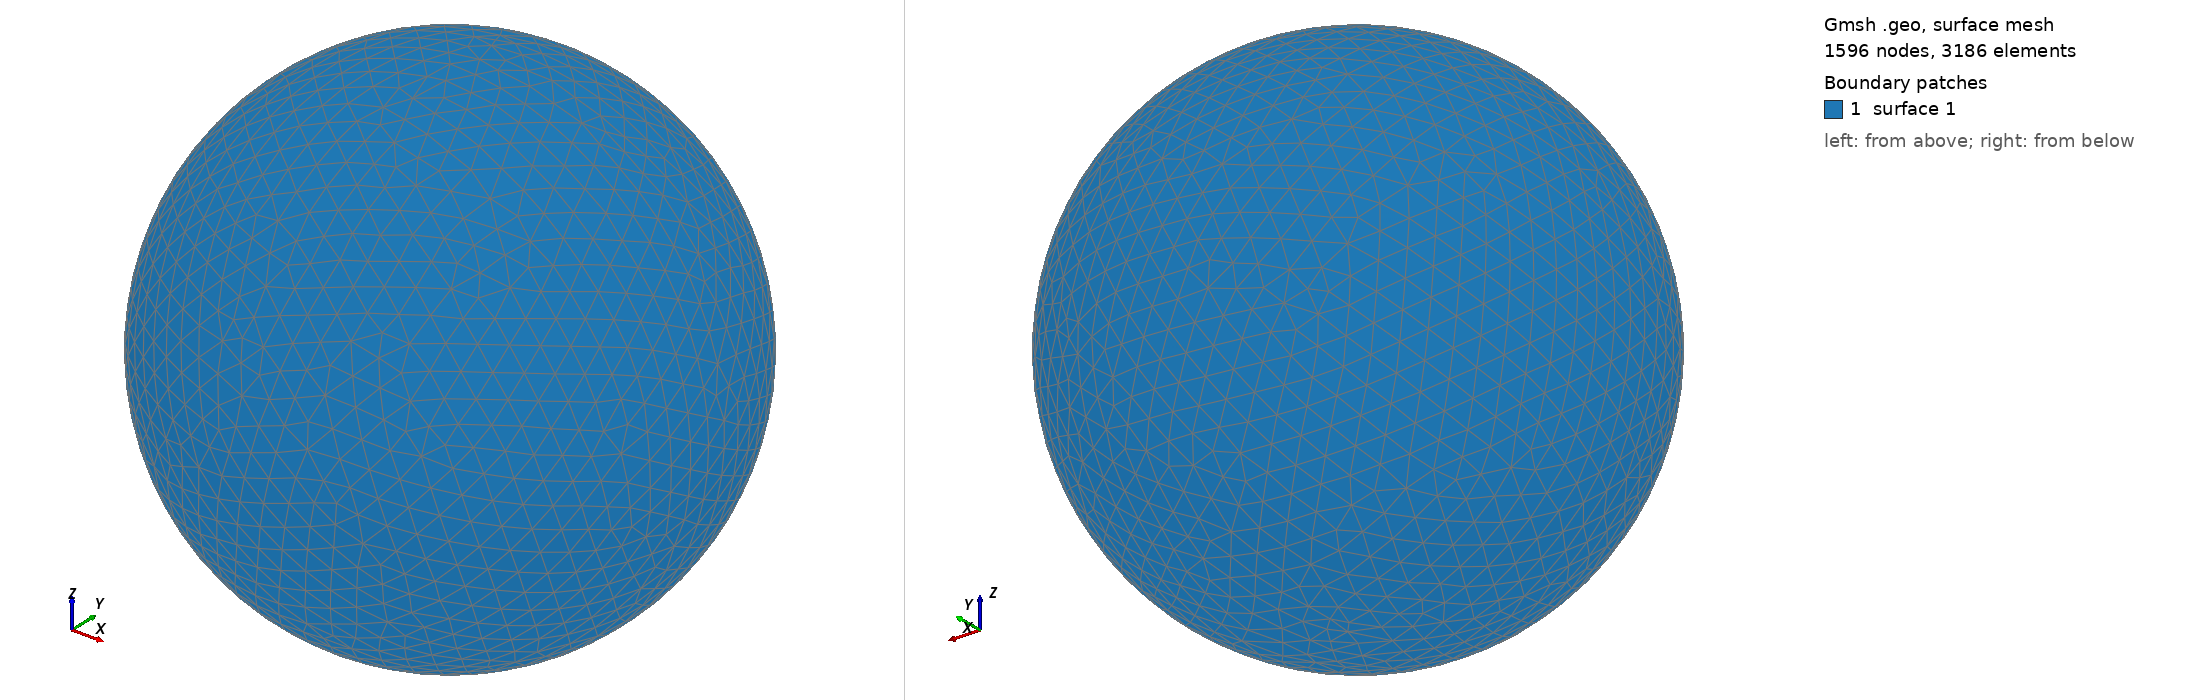

Gmsh geometry script, surface-meshed: 1596 nodes, 3186 surface elements. Boundary patches (legend numbers): 1 surface 1. Left view from above one corner, right view from below the opposite corner. The script declares no physical surfaces, so the legend lists its geometric surfaces. The drawing asked Gmsh for element sizes between 1% and 20% of the model's largest extent; the script's own settings can give other sizes.

=== shot1198.geo (drawn) ===
SetFactory("OpenCASCADE");
Point(1) = {0,0,0,0};
Sphere(1) = {0,0,0,0.02773000};
MeshSize{ PointsOf{ Surface{:}; } } = 0.002773000;
Mesh.ElementOrder=1;
Mesh.Format=39;
